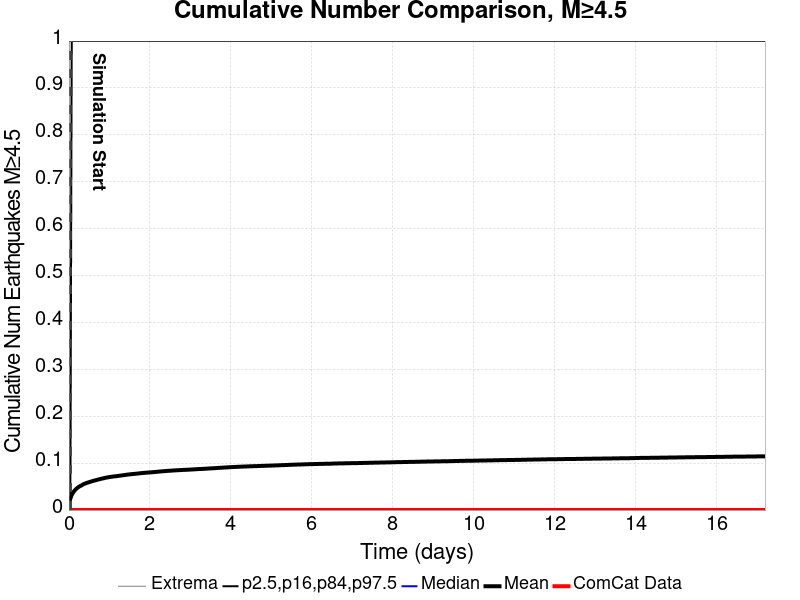

Values plotted in this chart, from the file beside it:
Time (days), ComCat Data, Simulation Mean, Simulation Median, Simulation Mode, Simulation Minimum, Simulation Maximum, 2.5 %-ile, 16 %-ile, 84 %-ile, 97.5 %-ile
0.0, 0.0, , , , , , , , , 
0.03446, 0.0, 0.02424, 0.0, 0.0, 0.0, 15.0, 0.0, 0.0, 0.0, 0.0
0.06892, 0.0, 0.03232, 0.0, 0.0, 0.0, 18.0, 0.0, 0.0, 0.0, 1.0
0.1034, 0.0, 0.03751, 0.0, 0.0, 0.0, 20.0, 0.0, 0.0, 0.0, 1.0
0.1378, 0.0, 0.04142, 0.0, 0.0, 0.0, 22.0, 0.0, 0.0, 0.0, 1.0
0.1723, 0.0, 0.04451, 0.0, 0.0, 0.0, 24.0, 0.0, 0.0, 0.0, 1.0
0.2067, 0.0, 0.04709, 0.0, 0.0, 0.0, 26.0, 0.0, 0.0, 0.0, 1.0
0.2412, 0.0, 0.04937, 0.0, 0.0, 0.0, 29.0, 0.0, 0.0, 0.0, 1.0
0.2757, 0.0, 0.05116, 0.0, 0.0, 0.0, 30.0, 0.0, 0.0, 0.0, 1.0
0.3101, 0.0, 0.05263, 0.0, 0.0, 0.0, 30.0, 0.0, 0.0, 0.0, 1.0
0.3446, 0.0, 0.05443, 0.0, 0.0, 0.0, 32.0, 0.0, 0.0, 0.0, 1.0
0.379, 0.0, 0.05583, 0.0, 0.0, 0.0, 32.0, 0.0, 0.0, 0.0, 1.0
0.4135, 0.0, 0.05702, 0.0, 0.0, 0.0, 34.0, 0.0, 0.0, 0.0, 1.0
0.448, 0.0, 0.05812, 0.0, 0.0, 0.0, 35.0, 0.0, 0.0, 0.0, 1.0
0.4824, 0.0, 0.05904, 0.0, 0.0, 0.0, 36.0, 0.0, 0.0, 0.0, 1.0
0.5169, 0.0, 0.06004, 0.0, 0.0, 0.0, 36.0, 0.0, 0.0, 0.0, 1.0
0.5513, 0.0, 0.06095, 0.0, 0.0, 0.0, 36.0, 0.0, 0.0, 0.0, 1.0
0.5858, 0.0, 0.06182, 0.0, 0.0, 0.0, 36.0, 0.0, 0.0, 0.0, 1.0
0.6202, 0.0, 0.0627, 0.0, 0.0, 0.0, 36.0, 0.0, 0.0, 0.0, 1.0
0.6547, 0.0, 0.06344, 0.0, 0.0, 0.0, 37.0, 0.0, 0.0, 0.0, 1.0
0.6892, 0.0, 0.06423, 0.0, 0.0, 0.0, 39.0, 0.0, 0.0, 0.0, 1.0
0.7236, 0.0, 0.06514, 0.0, 0.0, 0.0, 40.0, 0.0, 0.0, 0.0, 1.0
0.7581, 0.0, 0.06575, 0.0, 0.0, 0.0, 41.0, 0.0, 0.0, 0.0, 1.0
0.7925, 0.0, 0.06665, 0.0, 0.0, 0.0, 42.0, 0.0, 0.0, 0.0, 1.0
0.827, 0.0, 0.06728, 0.0, 0.0, 0.0, 42.0, 0.0, 0.0, 0.0, 1.0
0.8615, 0.0, 0.06788, 0.0, 0.0, 0.0, 44.0, 0.0, 0.0, 0.0, 1.0
0.8959, 0.0, 0.06872, 0.0, 0.0, 0.0, 44.0, 0.0, 0.0, 0.0, 1.0
0.9304, 0.0, 0.06926, 0.0, 0.0, 0.0, 44.0, 0.0, 0.0, 0.0, 1.0
0.9648, 0.0, 0.06982, 0.0, 0.0, 0.0, 45.0, 0.0, 0.0, 0.0, 1.0
0.9993, 0.0, 0.07035, 0.0, 0.0, 0.0, 45.0, 0.0, 0.0, 0.0, 1.0
1.034, 0.0, 0.07073, 0.0, 0.0, 0.0, 45.0, 0.0, 0.0, 0.0, 1.0
1.068, 0.0, 0.07116, 0.0, 0.0, 0.0, 45.0, 0.0, 0.0, 0.0, 1.0
1.103, 0.0, 0.07168, 0.0, 0.0, 0.0, 45.0, 0.0, 0.0, 0.0, 1.0
1.137, 0.0, 0.07188, 0.0, 0.0, 0.0, 45.0, 0.0, 0.0, 0.0, 1.0
1.172, 0.0, 0.07231, 0.0, 0.0, 0.0, 45.0, 0.0, 0.0, 0.0, 1.0
1.206, 0.0, 0.07271, 0.0, 0.0, 0.0, 46.0, 0.0, 0.0, 0.0, 1.0
1.24, 0.0, 0.07308, 0.0, 0.0, 0.0, 46.0, 0.0, 0.0, 0.0, 1.0
1.275, 0.0, 0.07351, 0.0, 0.0, 0.0, 46.0, 0.0, 0.0, 0.0, 1.0
1.309, 0.0, 0.07388, 0.0, 0.0, 0.0, 47.0, 0.0, 0.0, 0.0, 1.0
1.344, 0.0, 0.07439, 0.0, 0.0, 0.0, 47.0, 0.0, 0.0, 0.0, 1.0
1.378, 0.0, 0.07472, 0.0, 0.0, 0.0, 47.0, 0.0, 0.0, 0.0, 1.0
1.413, 0.0, 0.07514, 0.0, 0.0, 0.0, 47.0, 0.0, 0.0, 0.0, 1.0
1.447, 0.0, 0.07564, 0.0, 0.0, 0.0, 48.0, 0.0, 0.0, 0.0, 1.0
1.482, 0.0, 0.07593, 0.0, 0.0, 0.0, 49.0, 0.0, 0.0, 0.0, 1.0
1.516, 0.0, 0.07627, 0.0, 0.0, 0.0, 49.0, 0.0, 0.0, 0.0, 1.0
1.551, 0.0, 0.07658, 0.0, 0.0, 0.0, 51.0, 0.0, 0.0, 0.0, 1.0
1.585, 0.0, 0.07689, 0.0, 0.0, 0.0, 51.0, 0.0, 0.0, 0.0, 1.0
1.62, 0.0, 0.07719, 0.0, 0.0, 0.0, 51.0, 0.0, 0.0, 0.0, 1.0
1.654, 0.0, 0.07747, 0.0, 0.0, 0.0, 51.0, 0.0, 0.0, 0.0, 1.0
1.688, 0.0, 0.07776, 0.0, 0.0, 0.0, 51.0, 0.0, 0.0, 0.0, 1.0
1.723, 0.0, 0.07814, 0.0, 0.0, 0.0, 51.0, 0.0, 0.0, 0.0, 1.0
1.757, 0.0, 0.07848, 0.0, 0.0, 0.0, 51.0, 0.0, 0.0, 0.0, 1.0
1.792, 0.0, 0.07879, 0.0, 0.0, 0.0, 51.0, 0.0, 0.0, 0.0, 1.0
1.826, 0.0, 0.07908, 0.0, 0.0, 0.0, 51.0, 0.0, 0.0, 0.0, 1.0
1.861, 0.0, 0.07935, 0.0, 0.0, 0.0, 51.0, 0.0, 0.0, 0.0, 1.0
1.895, 0.0, 0.07957, 0.0, 0.0, 0.0, 51.0, 0.0, 0.0, 0.0, 1.0
1.93, 0.0, 0.07983, 0.0, 0.0, 0.0, 51.0, 0.0, 0.0, 0.0, 1.0
1.964, 0.0, 0.08007, 0.0, 0.0, 0.0, 51.0, 0.0, 0.0, 0.0, 1.0
1.999, 0.0, 0.08026, 0.0, 0.0, 0.0, 51.0, 0.0, 0.0, 0.0, 1.0
2.033, 0.0, 0.08043, 0.0, 0.0, 0.0, 51.0, 0.0, 0.0, 0.0, 1.0
... 440 more rows
